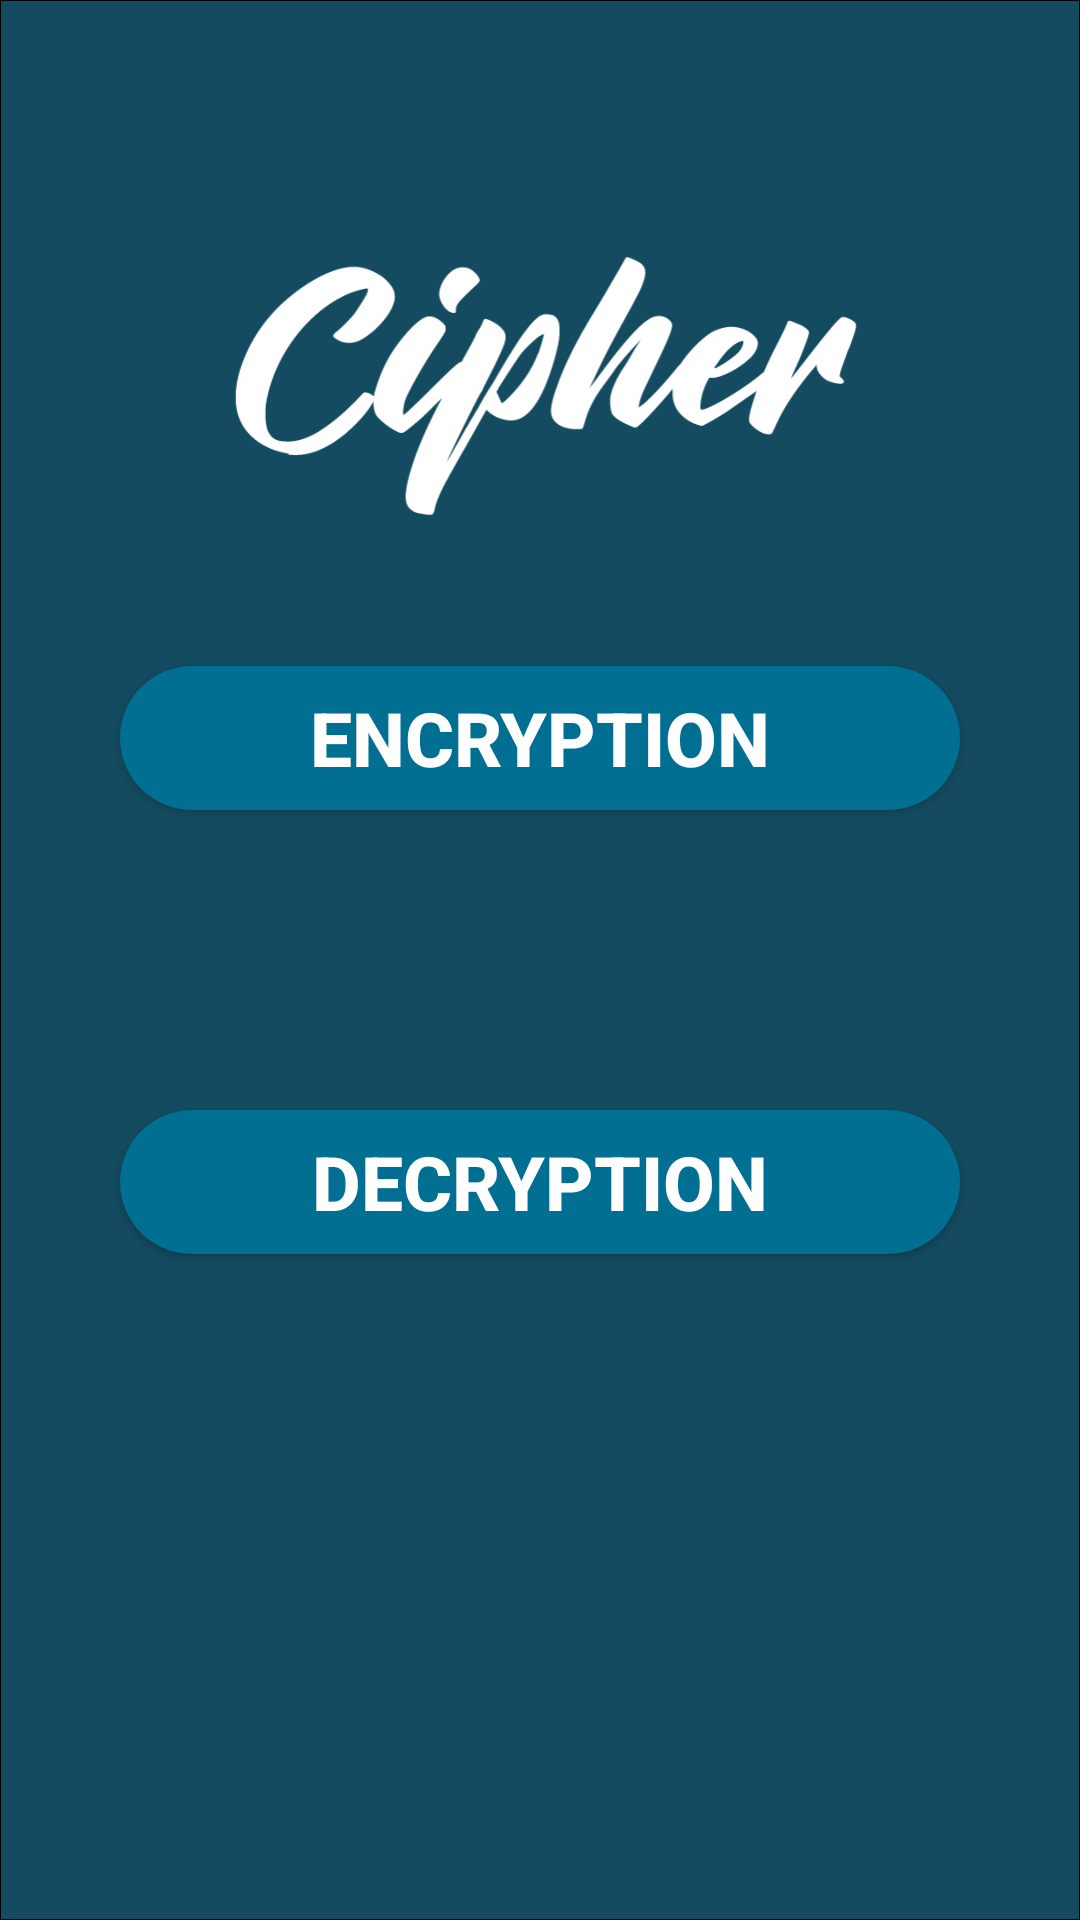

Reconstruct the res/layout file that produces this screen, plus the resources it refers to.
<!-- AndroidManifest.xml: application theme Theme.Cipher -->
<!-- res/layout/activity_main.xml -->
<?xml version="1.0" encoding="utf-8"?>
<RelativeLayout
    xmlns:android="http://schemas.android.com/apk/res/android"
    xmlns:tools="http://schemas.android.com/tools"
    android:layout_width="match_parent"
    android:layout_height="match_parent"
    android:background="@drawable/cipher"
    android:orientation="vertical"
    tools:context=".MainActivity">

    
    <LinearLayout
        android:layout_width="match_parent"
        android:layout_height="match_parent"
        android:layout_margin="5dp"
        android:orientation="vertical">

        <TextView
            android:layout_width="wrap_content"
            android:layout_height="wrap_content"
            android:layout_gravity="center"
            android:textColor="#FFFFFF"
            android:textSize="40dp"
            android:textStyle="bold" />

    </LinearLayout>

    <LinearLayout
        android:layout_width="match_parent"
        android:layout_height="wrap_content"
        android:layout_centerInParent="true"
        android:layout_gravity="center"
        android:layout_marginTop="30dp"
        android:orientation="vertical">

        
        <Button
            android:id="@+id/btVar1"
            android:layout_width="280dp"
            android:layout_height="wrap_content"
            android:layout_gravity="center"
            android:layout_margin="50dp"
            android:background="@drawable/round_btn"
            android:text="Encryption"
            android:textColor="#FFFFFF"
            android:textSize="25dp"
            android:textStyle="bold" />

        
        <Button
            android:id="@+id/btVar2"
            android:layout_width="280dp"
            android:layout_height="wrap_content"
            android:layout_gravity="center"
            android:layout_margin="50dp"
            android:background="@drawable/round_btn"
            android:text="Decryption"
            android:textColor="#FFFFFF"
            android:textSize="25dp"
            android:textStyle="bold" />

    </LinearLayout>

</RelativeLayout>
<!-- resources referenced by this layout -->
<resources>
  <!-- drawable cipher: png bitmap (drawable-v24, 32958 bytes) -->
  <!-- drawable round_btn (drawable) -->
  <?xml version="1.0" encoding="utf-8"?>
  
  <shape xmlns:android="http://schemas.android.com/apk/res/android">
  <solid android:color="#006F91"/>
      <corners
          android:radius="25dp"
          />
  </shape>
  <style name="Theme.Cipher" parent="Theme.AppCompat.DayNight.NoActionBar">
          
          <item name="colorPrimary">@color/purple_500</item>
          <item name="colorPrimaryVariant">@color/purple_700</item>
          <item name="colorOnPrimary">@color/white</item>
          
          <item name="colorSecondary">@color/teal_200</item>
          <item name="colorSecondaryVariant">@color/teal_700</item>
          <item name="colorOnSecondary">@color/black</item>
          
          <item name="android:statusBarColor" tools:targetApi="l">?attr/colorPrimaryVariant</item>
          
      </style>
  <color name="purple_500">#144b60</color>
  <color name="purple_700">#001580</color>
  <color name="white">#FFFFFFFF</color>
  <color name="teal_200">#FF03DAC5</color>
  <color name="teal_700">#FF018786</color>
  <color name="black">#FF000000</color>
</resources>
